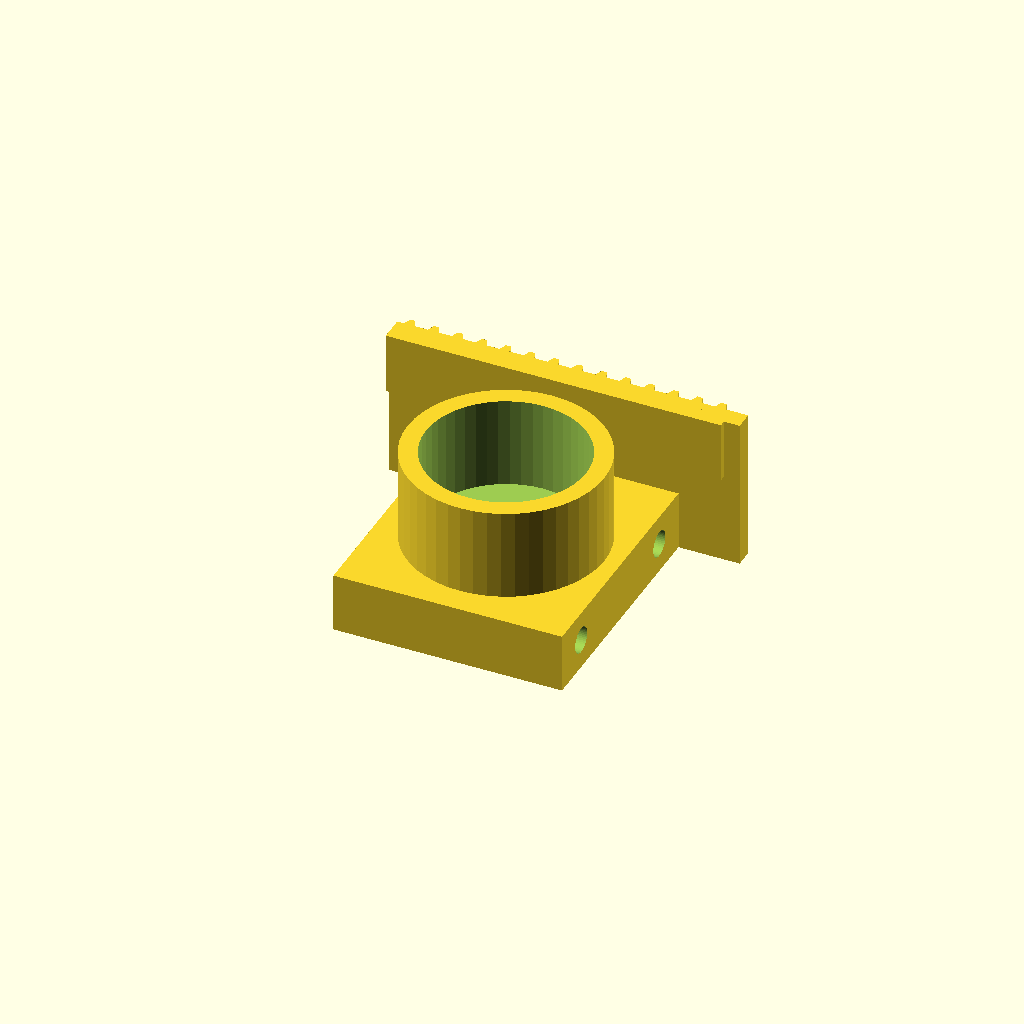
Cell 1: the model at its default parameters.
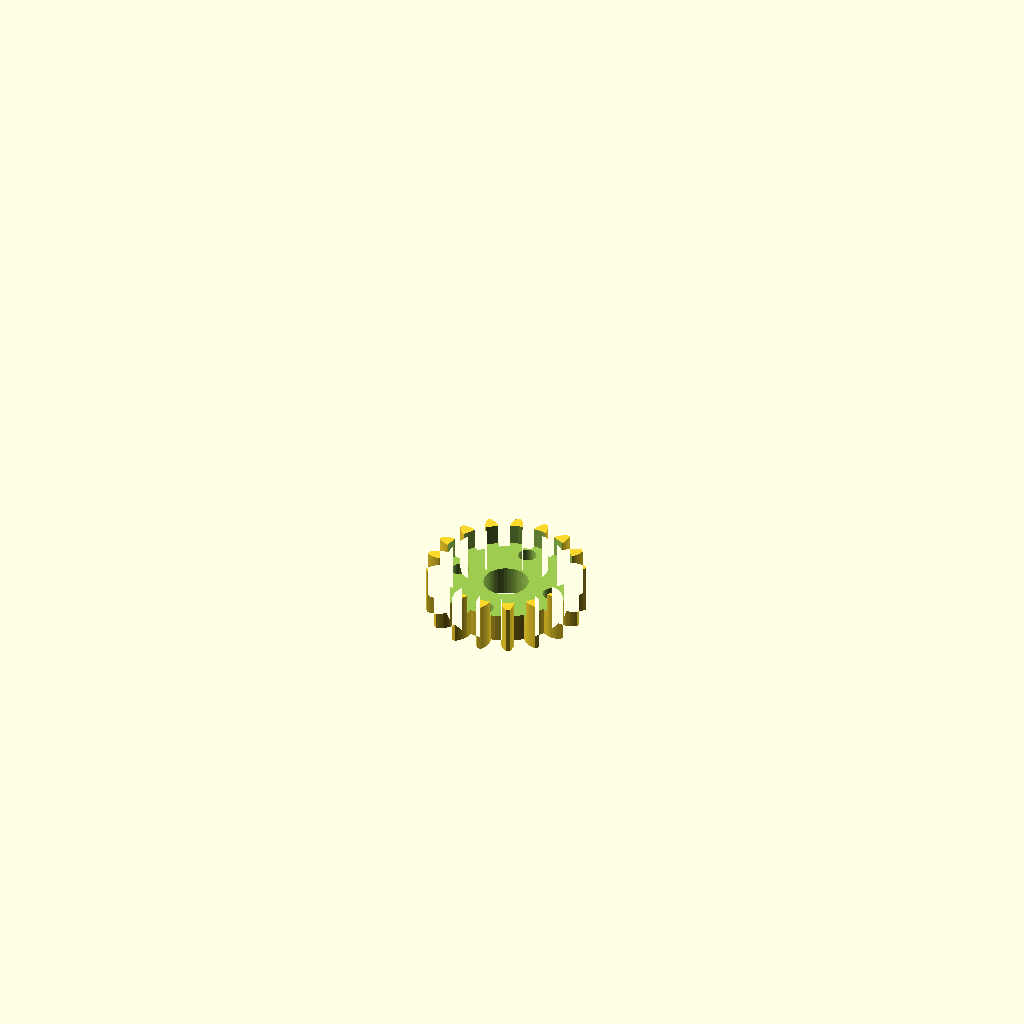
Cell 2: the same model with part = "pinion".
One fixed orthographic camera (rotation 55°, 0°, 25°; colour scheme Cornfield) for every cell.
OpenSCAD source file printing/bittle_com_harness.scad:
/* =====================================================================
   Bittle CoM-Shift Harness  —  parametric v0
   Single Petoi P1S servo · rack-and-pinion linear slider · diagonal mount
   ---------------------------------------------------------------------
   Units: millimetres, degrees.  Print PLA/PETG for v0.
   Use a STEEL guide rod (rod_dia) rather than printing the sliding
   surface — printed-on-printed prismatic joints bind badly.

   TWO THINGS TO VERIFY ON THE BENCH (not trustworthy from the render):
     1. Pinion<->rack CENTRE DISTANCE. Tune with 'backlash'/'center_extra'.
     2. Z registration of pinion face vs rack face ('mesh_z').
   Everything else is dimensionally driven by the parameters below.
   ===================================================================== */

/* ---------- PART SELECTOR ------------------------------------------ */
// "layout" = assembled visualisation; the rest export a single flat part
part = "carriage";   // ["layout","base","carriage","pinion","rack"]

/* ---------- ROBOT / DECK ------------------------------------------- */
deck_len   = 100;  // electronics deck, long edge  (measure next week)
deck_wid   = 50;   // electronics deck, short edge
robot_mass = 290;  // g, bare Bittle
mech_mass  = 45;   // g, est. servo + harness + rack (refine after weighing)
m_shift    = 100;  // g, swappable payload slug  <-- your independent variable

/* ---------- SERVO (Petoi P1S: 30x24x12, 270 deg, 3 kg.cm) ---------- */
servo_l = 30; servo_w = 24; servo_h = 12;  // body envelope
servo_travel  = 270;                        // usable degrees
servo_shaft_d = 5;                          // shaft / horn-boss clearance

/* ---------- GEAR --------------------------------------------------- */
gear_module    = 1.0;   // >=1 so printed teeth survive
pinion_teeth   = 17;    // pitch dia = module * teeth
pressure_angle = 20;
pinion_face    = 6;     // pinion thickness  (Z)
rack_face      = 8;     // rack tooth height (Z)
backlash       = 0.15;  // mm, thinned per flank
center_extra   = 0.0;   // mm, add to centre distance to loosen mesh

/* ---------- GUIDE / CARRIAGE --------------------------------------- */
rod_dia       = 3.0;    // steel guide rods
rod_spacing   = 22;     // centre-to-centre (anti-rotation)
carriage_len  = 30;
mass_pocket_d = 21;     // shallow well for stacked ~20mm washers / M6 nuts
mass_pocket_h = 12;     // keep shallow: taller = higher CoM = tippier
clr           = 0.4;    // general slip-fit clearance

/* ---------- BASE --------------------------------------------------- */
base_th      = 2.5;
strap_slot_w = 4;       // velcro / zip-tie slots to strap over the deck
wall         = 2.4;

$fn = 48;

/* ========================= DERIVED ================================= */
pitch_r  = gear_module * pinion_teeth / 2;
stroke   = pitch_r * servo_travel * PI / 180;      // rack travel for full sweep
M_total  = robot_mass + mech_mass + m_shift;
dx_com   = m_shift * stroke / M_total;             // 1-D CoM shift magnitude
diag_ang = atan2(deck_wid, deck_len);              // diagonal orientation
rack_len = stroke + 6 * gear_module;               // keep meshed across travel

// carriage cross-width (Y): must clear both rods AND the mass well
cw = max(rod_spacing + 2*rod_dia + 2*wall, mass_pocket_d + 2*wall + 2);

// heights
rod_z   = base_th + rod_dia/2 + wall;              // rod centreline above plate
mesh_z  = base_th + servo_h;                       // servo lies flat, shaft up
y_rack  = cw/2 + wall;                             // rack pitch-line Y (local, at wall face)
y_pin   = y_rack + pitch_r + center_extra;         // pinion centre Y (local)
RL      = (stroke + carriage_len)/2 + 8;           // rail half-length

echo(str(">>> pinion pitch dia = ", 2*pitch_r, " mm"));
echo(str(">>> usable stroke    = ", stroke, " mm  over ", servo_travel, " deg"));
echo(str(">>> diagonal angle   = ", diag_ang, " deg (fore/aft:lateral set by deck)"));
echo(str(">>> total mass       = ", M_total, " g"));
echo(str(">>> predicted CoM shift = ", dx_com, " mm  @ ", m_shift, " g payload"));

/* ========================= GEAR MATH =============================== */
function polar(r,a) = [r*cos(a), r*sin(a)];
function rot2(p,a)  = [p[0]*cos(a)-p[1]*sin(a), p[0]*sin(a)+p[1]*cos(a)];
function inv_deg(a) = (tan(a) - a*PI/180) * 180/PI;   // involute fn, deg->deg

gsteps = 14;
function flank(br,ar) =
   let(t_out = acos(br/ar))
   [ for(i=[0:gsteps]) let(t = i/gsteps*t_out, r = br/cos(t))
        polar(r, inv_deg(t)) ];

// involute spur pinion, centred on origin, in XY.
// Built as SOLID HUB + narrowing teeth so it extrudes to a closed manifold.
module pinion_2d(){
   pr = pitch_r;
   br = pr*cos(pressure_angle);          // base circle
   ar = pr + gear_module;                // addendum (outer) radius
   rr = pr - 1.25*gear_module;           // root radius
   bl_ang   = (backlash/pr)*180/PI;      // backlash expressed as angle
   half     = 90/pinion_teeth - bl_ang/2;// half-tooth angular width at pitch
   base_ang = half + inv_deg(pressure_angle);
   t_out    = acos(br/ar);
   // flank root->tip, +side; angle DECREASES with radius so teeth narrow
   left  = concat([ polar(rr, base_ang) ],
                  [ for(i=[0:gsteps]) let(t=i/gsteps*t_out, r=br/cos(t))
                       polar(r, base_ang - inv_deg(t)) ]);
   right = [ for(i=[len(left)-1:-1:0]) [left[i][0], -left[i][1]] ]; // tip->root, mirrored
   tooth = concat(left, right);
   union(){
      circle(r = rr + 0.02);             // solid hub the teeth attach to
      for(k=[0:pinion_teeth-1]) rotate(k*360/pinion_teeth) polygon(tooth);
   }
}

module pinion(){
   difference(){
      linear_extrude(pinion_face) pinion_2d();
      translate([0,0,-1]) cylinder(d=servo_shaft_d+clr, h=pinion_face+2); // shaft clr
      // counterbore to seat a metal servo horn (bolt the pinion to it)
      translate([0,0,pinion_face-2.5]) cylinder(d=16, h=3);
      // 4x M2 bolt circle for the horn
      for(k=[0:3]) rotate(k*90) translate([6,0,-1]) cylinder(d=2.2, h=pinion_face+2);
   }
}

// straight-flank rack (exact conjugate of the involute pinion), teeth +Y
module rack_2d(len){
   p   = PI*gear_module;                 // circular pitch
   n   = floor(len/p);
   add = gear_module;                    // addendum (up)
   ded = 1.25*gear_module;               // dedendum (down)
   ht  = p/4 - backlash/2;               // half tooth thickness at pitch line
   base_h = 2;                           // solid backing below root
   union(){
      translate([0, -(ded+base_h)]) square([n*p, base_h]);          // backing strip
      for(i=[0:n-1]) let(cx=(i+0.5)*p)
         polygon([[cx-(ht+ded*tan(pressure_angle)), -ded],
                  [cx-(ht-add*tan(pressure_angle)),  add],
                  [cx+(ht-add*tan(pressure_angle)),  add],
                  [cx+(ht+ded*tan(pressure_angle)), -ded]]);
   }
}
module rack(){ linear_extrude(rack_face) rack_2d(rack_len); }

/* ========================= CARRIAGE ================================ */
// slides on the two rods (X), carries the rack wall (+Y) and the mass well
module carriage(){
   ch = rod_dia + 2*wall;                        // body height around rods
   wall_h = mesh_z + rack_face;                  // rack wall rises to mesh plane
   difference(){
      union(){
         // body block straddling the rods
         translate([-carriage_len/2, -cw/2, base_th]) cube([carriage_len, cw, ch]);
         // tall +Y wall that carries the rack up at the mesh plane
         translate([-rack_len/2, cw/2-0.01, base_th])
            cube([rack_len, wall, wall_h-base_th]);
         // mass well (cup) centred on the carriage
         translate([0,0,base_th])
            cylinder(d=mass_pocket_d+2*wall, h=ch+mass_pocket_h);
      }
      // rod bores (slip fit)
      for(sy=[-1,1])
         translate([-carriage_len/2-1, sy*rod_spacing/2, base_th+ch/2])
            rotate([0,90,0]) cylinder(d=rod_dia+clr, h=carriage_len+2);
      // mass pocket cavity, open from top
      translate([0,0,base_th+ch]) cylinder(d=mass_pocket_d, h=mass_pocket_h+1);
   }
   // rack teeth on the outer face of the +Y wall, at the mesh plane
   translate([-rack_len/2, cw/2+wall-0.01, mesh_z]) rack();
}

/* ========================= BASE ==================================== */
// deck-shaped plate with strap slots + rail furniture on the diagonal
module plate(){
   difference(){
      translate([-deck_len/2,-deck_wid/2,0]) cube([deck_len,deck_wid,base_th]);
      // strap slots near the four edges
      for(sx=[-1,1]) translate([sx*(deck_len/2-8), 0, -1])
         cube([strap_slot_w, deck_wid*0.6, base_th+2], center=true);
   }
}

// rail furniture in a LOCAL frame (rail along +X); rotated onto plate below
module rail_furniture(show_moving){
   // end bosses holding the rod ends
   for(sx=[-1,1])
      translate([sx*RL, 0, base_th]) difference(){
         translate([-3, -(rod_spacing/2+rod_dia+wall), 0])
            cube([6, rod_spacing+2*rod_dia+2*wall, rod_dia+2*wall]);
         for(sy=[-1,1])
            translate([-4, sy*rod_spacing/2, (rod_dia+2*wall)/2])
               rotate([0,90,0]) cylinder(d=rod_dia+0.1, h=8);   // rod press/glue
      }
   // servo cradle at travel centre (pinion sits at x=0 so rack stays meshed)
   translate([0, y_pin, base_th]) difference(){
      translate([-(servo_l/2+wall), -(servo_w/2+wall), 0])
         cube([servo_l+2*wall, servo_w+2*wall, servo_h+wall]);
      translate([-servo_l/2, -servo_w/2, wall]) cube([servo_l, servo_w, servo_h+1]);
      translate([0,0,-1]) cylinder(d=servo_shaft_d+2, h=servo_h+wall+2);   // shaft slot
   }
   if(show_moving){
      // guide rods (visual)
      color("silver") for(sy=[-1,1])
         translate([-RL, sy*rod_spacing/2, rod_z]) rotate([0,90,0])
            cylinder(d=rod_dia, h=2*RL);
      // pinion on the shaft
      color("tomato") translate([0, y_pin, mesh_z]) pinion();
   }
}

module base(){
   plate();
   rotate([0,0,diag_ang]) rail_furniture(false);
}

/* ========================= ASSEMBLY / EXPORT ======================= */
module layout(){
   color("lightsteelblue") plate();
   rotate([0,0,diag_ang]){
      rail_furniture(true);
      // carriage shown at travel centre, with a translucent slug
      color("khaki")   carriage();
      color([1,0.9,0.4,0.4]) translate([0,0,mesh_z])
         cylinder(d=mass_pocket_d-1, h=mass_pocket_h-2);
   }
}

if      (part=="layout")   layout();
else if (part=="base")     base();
else if (part=="carriage") carriage();
else if (part=="pinion")   pinion();
else if (part=="rack")     rack();

/* =====================================================================
   BOM (v0)
     - 1x Petoi P1S servo  + metal round horn (bolt pinion to it)
     - 2x steel rod, dia = rod_dia, length ~ 2*RL  (cut to fit bosses)
     - swappable slug: stacked steel washers / M6 nuts / tungsten
     - 4x M2 screws (pinion->horn), velcro or zip-ties (strap slots)
   PRINT NOTES
     - pinion & rack: 100% infill, fine layers; module>=1 for tooth strength
     - the tall +Y rack wall is thin — add a gusset if it flexes
     - firmware: NyBoard's PCA9685 has spare channels beyond Bittle's 9;
       wire this servo to a free channel and index it as a 10th joint
   ===================================================================== */
Customizer parameters (derived from the source; name, type, default, range or options):
part: string, default "carriage", options "layout", "base", "carriage", "pinion", "rack"
deck_len: number, default 100
deck_wid: number, default 50
robot_mass: number, default 290
mech_mass: number, default 45
m_shift: number, default 100
servo_travel: number, default 270
servo_shaft_d: number, default 5
gear_module: number, default 1
pinion_teeth: number, default 17
pressure_angle: number, default 20
pinion_face: number, default 6
rack_face: number, default 8
backlash: number, default 0.15
center_extra: number, default 0
rod_dia: number, default 3
rod_spacing: number, default 22
carriage_len: number, default 30
mass_pocket_d: number, default 21
mass_pocket_h: number, default 12
clr: number, default 0.4
base_th: number, default 2.5
strap_slot_w: number, default 4
wall: number, default 2.4
